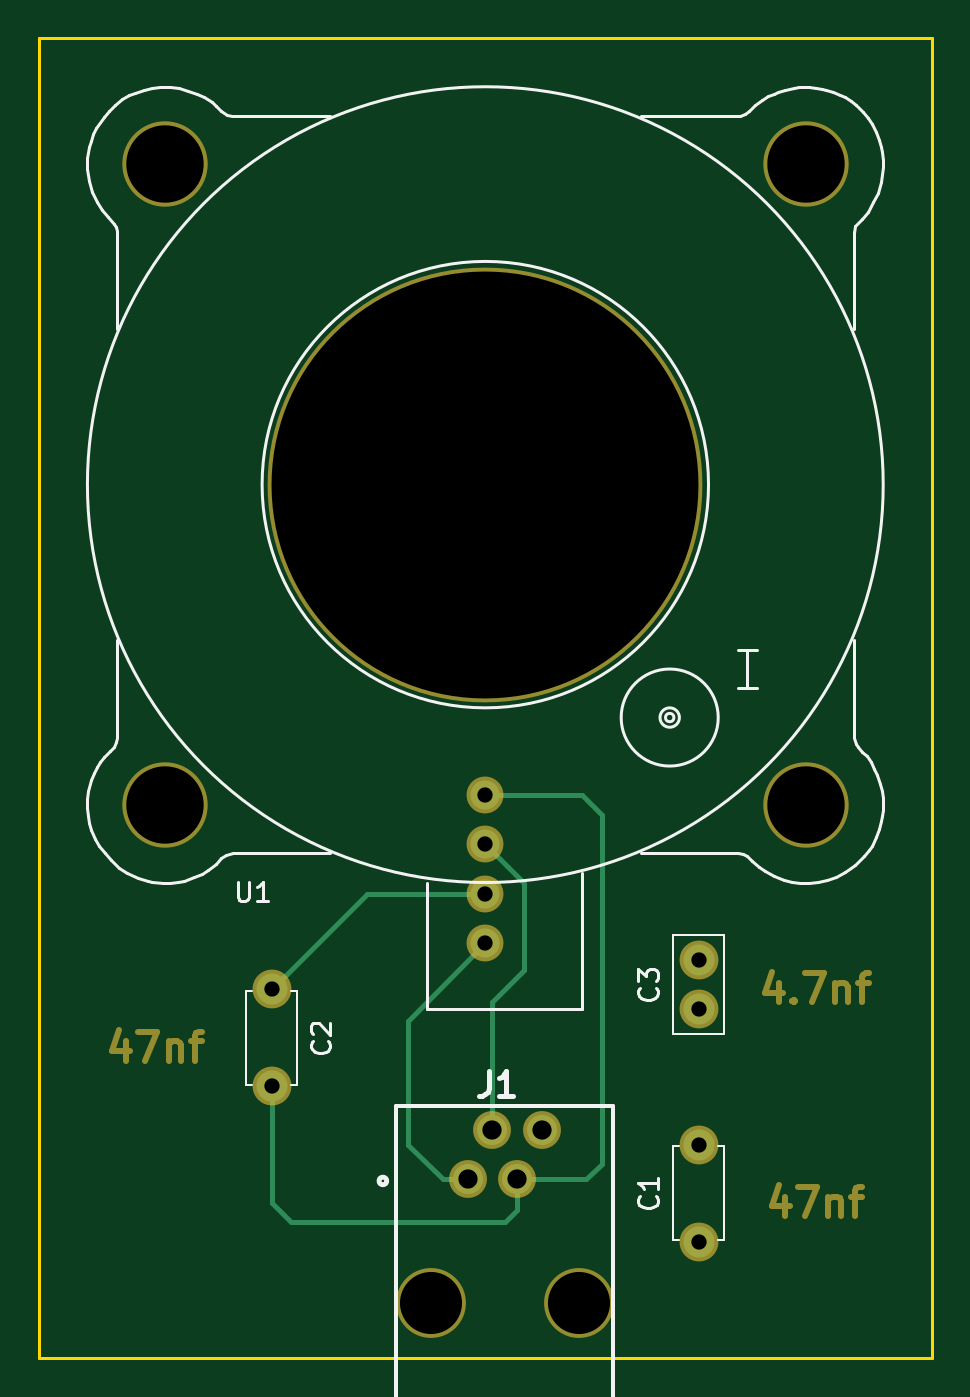
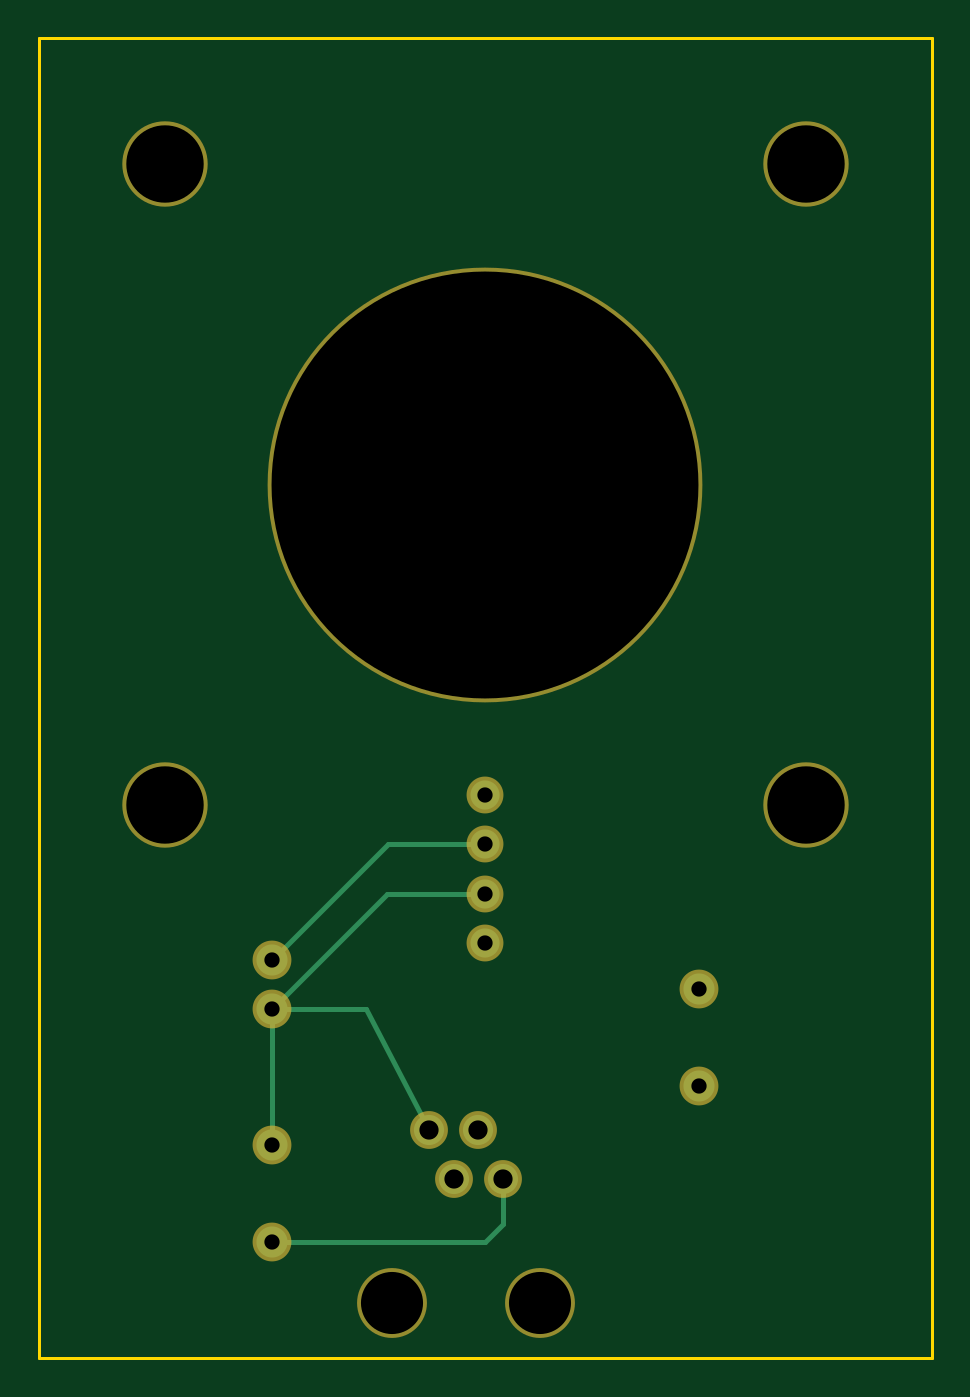
Circuit board: 9 layer files. Board 46.0 x 68.0 mm.
- bottom_copper: CurrentSensor-B.Cu.gbr (1503 bytes)
- bottom_mask: CurrentSensor-B.Mask.gbr (1147 bytes)
- bottom_silk: CurrentSensor-B.SilkS.gbr (473 bytes)
- outline: CurrentSensor-Edge.Cuts.gbr (701 bytes)
- top_copper: CurrentSensor-F.Cu.gbr (2103 bytes)
- top_mask: CurrentSensor-F.Mask.gbr (3121 bytes)
- top_silk: CurrentSensor-F.SilkS.gbr (12376 bytes)
- drill: CurrentSensor-NPTH.drl (262 bytes)
- drill: CurrentSensor.drl (453 bytes)

=== bottom_copper: CurrentSensor-B.Cu.gbr ===
%TF.GenerationSoftware,KiCad,Pcbnew,4.0.7-e2-6376~58~ubuntu16.04.1*%
%TF.CreationDate,2017-12-30T21:22:18+10:00*%
%TF.ProjectId,CurrentSensor,43757272656E7453656E736F722E6B69,rev?*%
%TF.FileFunction,Copper,L2,Bot,Signal*%
%FSLAX46Y46*%
G04 Gerber Fmt 4.6, Leading zero omitted, Abs format (unit mm)*
G04 Created by KiCad (PCBNEW 4.0.7-e2-6376~58~ubuntu16.04.1) date Sat Dec 30 21:22:18 2017*
%MOMM*%
%LPD*%
G01*
G04 APERTURE LIST*
%ADD10C,0.100000*%
%ADD11C,1.600000*%
%ADD12C,1.550000*%
%ADD13C,3.200000*%
%ADD14C,1.500000*%
%ADD15C,0.250000*%
G04 APERTURE END LIST*
D10*
D11*
X158000000Y-94000000D03*
X158000000Y-89000000D03*
X136000000Y-81000000D03*
X136000000Y-86000000D03*
X158000000Y-82000000D03*
X158000000Y-79500000D03*
D12*
X146095000Y-90800000D03*
X147365000Y-88260000D03*
X148635000Y-90800000D03*
X149905000Y-88260000D03*
D13*
X144190000Y-97150000D03*
X151810000Y-97150000D03*
D14*
X147000000Y-71000000D03*
X147000000Y-73540000D03*
X147000000Y-76080000D03*
X147000000Y-78620000D03*
D15*
X146095000Y-90800000D02*
X146095000Y-93095000D01*
X147000000Y-94000000D02*
X158000000Y-94000000D01*
X146095000Y-93095000D02*
X147000000Y-94000000D01*
X158000000Y-82000000D02*
X158000000Y-89000000D01*
X158000000Y-82000000D02*
X153165000Y-82000000D01*
X153165000Y-82000000D02*
X149905000Y-88260000D01*
X147000000Y-76080000D02*
X152080000Y-76080000D01*
X152080000Y-76080000D02*
X158000000Y-82000000D01*
X147000000Y-73540000D02*
X152040000Y-73540000D01*
X152040000Y-73540000D02*
X158000000Y-79500000D01*
M02*

=== bottom_mask: CurrentSensor-B.Mask.gbr ===
%TF.GenerationSoftware,KiCad,Pcbnew,4.0.7-e2-6376~58~ubuntu16.04.1*%
%TF.CreationDate,2017-12-30T21:22:18+10:00*%
%TF.ProjectId,CurrentSensor,43757272656E7453656E736F722E6B69,rev?*%
%TF.FileFunction,Soldermask,Bot*%
%FSLAX46Y46*%
G04 Gerber Fmt 4.6, Leading zero omitted, Abs format (unit mm)*
G04 Created by KiCad (PCBNEW 4.0.7-e2-6376~58~ubuntu16.04.1) date Sat Dec 30 21:22:18 2017*
%MOMM*%
%LPD*%
G01*
G04 APERTURE LIST*
%ADD10C,0.100000*%
%ADD11C,2.000000*%
%ADD12C,1.950000*%
%ADD13C,3.600000*%
%ADD14C,22.400000*%
%ADD15C,4.400000*%
%ADD16C,1.900000*%
G04 APERTURE END LIST*
D10*
D11*
X158000000Y-94000000D03*
X158000000Y-89000000D03*
X136000000Y-81000000D03*
X136000000Y-86000000D03*
X158000000Y-82000000D03*
X158000000Y-79500000D03*
D12*
X146095000Y-90800000D03*
X147365000Y-88260000D03*
X148635000Y-90800000D03*
X149905000Y-88260000D03*
D13*
X144190000Y-97150000D03*
X151810000Y-97150000D03*
D14*
X147000000Y-55000000D03*
D15*
X163500000Y-38500000D03*
X130500000Y-38500000D03*
X130500000Y-71500000D03*
X163500000Y-71500000D03*
D16*
X147000000Y-71000000D03*
X147000000Y-73540000D03*
X147000000Y-76080000D03*
X147000000Y-78620000D03*
M02*

=== bottom_silk: CurrentSensor-B.SilkS.gbr ===
%TF.GenerationSoftware,KiCad,Pcbnew,4.0.7-e2-6376~58~ubuntu16.04.1*%
%TF.CreationDate,2017-12-30T21:22:18+10:00*%
%TF.ProjectId,CurrentSensor,43757272656E7453656E736F722E6B69,rev?*%
%TF.FileFunction,Legend,Bot*%
%FSLAX46Y46*%
G04 Gerber Fmt 4.6, Leading zero omitted, Abs format (unit mm)*
G04 Created by KiCad (PCBNEW 4.0.7-e2-6376~58~ubuntu16.04.1) date Sat Dec 30 21:22:18 2017*
%MOMM*%
%LPD*%
G01*
G04 APERTURE LIST*
%ADD10C,0.100000*%
G04 APERTURE END LIST*
D10*
M02*

=== outline: CurrentSensor-Edge.Cuts.gbr ===
%TF.GenerationSoftware,KiCad,Pcbnew,4.0.7-e2-6376~58~ubuntu16.04.1*%
%TF.CreationDate,2017-12-30T21:22:18+10:00*%
%TF.ProjectId,CurrentSensor,43757272656E7453656E736F722E6B69,rev?*%
%TF.FileFunction,Profile,NP*%
%FSLAX46Y46*%
G04 Gerber Fmt 4.6, Leading zero omitted, Abs format (unit mm)*
G04 Created by KiCad (PCBNEW 4.0.7-e2-6376~58~ubuntu16.04.1) date Sat Dec 30 21:22:18 2017*
%MOMM*%
%LPD*%
G01*
G04 APERTURE LIST*
%ADD10C,0.100000*%
%ADD11C,0.150000*%
G04 APERTURE END LIST*
D10*
D11*
X124000000Y-100000000D02*
X124000000Y-32000000D01*
X170000000Y-100000000D02*
X124000000Y-100000000D01*
X170000000Y-32000000D02*
X170000000Y-100000000D01*
X124000000Y-32000000D02*
X170000000Y-32000000D01*
M02*

=== top_copper: CurrentSensor-F.Cu.gbr ===
%TF.GenerationSoftware,KiCad,Pcbnew,4.0.7-e2-6376~58~ubuntu16.04.1*%
%TF.CreationDate,2017-12-30T21:22:18+10:00*%
%TF.ProjectId,CurrentSensor,43757272656E7453656E736F722E6B69,rev?*%
%TF.FileFunction,Copper,L1,Top,Signal*%
%FSLAX46Y46*%
G04 Gerber Fmt 4.6, Leading zero omitted, Abs format (unit mm)*
G04 Created by KiCad (PCBNEW 4.0.7-e2-6376~58~ubuntu16.04.1) date Sat Dec 30 21:22:18 2017*
%MOMM*%
%LPD*%
G01*
G04 APERTURE LIST*
%ADD10C,0.100000*%
%ADD11C,1.600000*%
%ADD12C,1.550000*%
%ADD13C,3.200000*%
%ADD14C,1.500000*%
%ADD15C,0.250000*%
G04 APERTURE END LIST*
D10*
D11*
X158000000Y-94000000D03*
X158000000Y-89000000D03*
X136000000Y-81000000D03*
X136000000Y-86000000D03*
X158000000Y-82000000D03*
X158000000Y-79500000D03*
D12*
X146095000Y-90800000D03*
X147365000Y-88260000D03*
X148635000Y-90800000D03*
X149905000Y-88260000D03*
D13*
X144190000Y-97150000D03*
X151810000Y-97150000D03*
D14*
X147000000Y-71000000D03*
X147000000Y-73540000D03*
X147000000Y-76080000D03*
X147000000Y-78620000D03*
D15*
X146095000Y-90800000D02*
X144800000Y-90800000D01*
X143000000Y-82620000D02*
X147000000Y-78620000D01*
X143000000Y-89000000D02*
X143000000Y-82620000D01*
X144800000Y-90800000D02*
X143000000Y-89000000D01*
X146095000Y-90800000D02*
X145800000Y-90800000D01*
X147000000Y-76080000D02*
X140920000Y-76080000D01*
X140920000Y-76080000D02*
X136000000Y-81000000D01*
X148635000Y-90800000D02*
X152200000Y-90800000D01*
X152000000Y-71000000D02*
X147000000Y-71000000D01*
X153000000Y-72000000D02*
X152000000Y-71000000D01*
X153000000Y-90000000D02*
X153000000Y-72000000D01*
X152200000Y-90800000D02*
X153000000Y-90000000D01*
X148635000Y-90800000D02*
X148635000Y-92365000D01*
X136000000Y-92000000D02*
X136000000Y-86000000D01*
X137000000Y-93000000D02*
X136000000Y-92000000D01*
X148000000Y-93000000D02*
X137000000Y-93000000D01*
X148635000Y-92365000D02*
X148000000Y-93000000D01*
X148635000Y-90800000D02*
X148635000Y-91365000D01*
X147365000Y-88260000D02*
X147365000Y-81635000D01*
X149000000Y-75540000D02*
X147000000Y-73540000D01*
X149000000Y-80000000D02*
X149000000Y-75540000D01*
X147365000Y-81635000D02*
X149000000Y-80000000D01*
M02*

=== top_mask: CurrentSensor-F.Mask.gbr ===
%TF.GenerationSoftware,KiCad,Pcbnew,4.0.7-e2-6376~58~ubuntu16.04.1*%
%TF.CreationDate,2017-12-30T21:22:18+10:00*%
%TF.ProjectId,CurrentSensor,43757272656E7453656E736F722E6B69,rev?*%
%TF.FileFunction,Soldermask,Top*%
%FSLAX46Y46*%
G04 Gerber Fmt 4.6, Leading zero omitted, Abs format (unit mm)*
G04 Created by KiCad (PCBNEW 4.0.7-e2-6376~58~ubuntu16.04.1) date Sat Dec 30 21:22:18 2017*
%MOMM*%
%LPD*%
G01*
G04 APERTURE LIST*
%ADD10C,0.100000*%
%ADD11C,0.300000*%
%ADD12C,2.000000*%
%ADD13C,1.950000*%
%ADD14C,3.600000*%
%ADD15C,22.400000*%
%ADD16C,4.400000*%
%ADD17C,1.900000*%
G04 APERTURE END LIST*
D10*
D11*
X128464286Y-83678571D02*
X128464286Y-84678571D01*
X128107143Y-83107143D02*
X127750000Y-84178571D01*
X128678572Y-84178571D01*
X129107143Y-83178571D02*
X130107143Y-83178571D01*
X129464286Y-84678571D01*
X130678571Y-83678571D02*
X130678571Y-84678571D01*
X130678571Y-83821429D02*
X130749999Y-83750000D01*
X130892857Y-83678571D01*
X131107142Y-83678571D01*
X131249999Y-83750000D01*
X131321428Y-83892857D01*
X131321428Y-84678571D01*
X131821428Y-83678571D02*
X132392857Y-83678571D01*
X132035714Y-84678571D02*
X132035714Y-83392857D01*
X132107142Y-83250000D01*
X132250000Y-83178571D01*
X132392857Y-83178571D01*
X162464286Y-91678571D02*
X162464286Y-92678571D01*
X162107143Y-91107143D02*
X161750000Y-92178571D01*
X162678572Y-92178571D01*
X163107143Y-91178571D02*
X164107143Y-91178571D01*
X163464286Y-92678571D01*
X164678571Y-91678571D02*
X164678571Y-92678571D01*
X164678571Y-91821429D02*
X164749999Y-91750000D01*
X164892857Y-91678571D01*
X165107142Y-91678571D01*
X165249999Y-91750000D01*
X165321428Y-91892857D01*
X165321428Y-92678571D01*
X165821428Y-91678571D02*
X166392857Y-91678571D01*
X166035714Y-92678571D02*
X166035714Y-91392857D01*
X166107142Y-91250000D01*
X166250000Y-91178571D01*
X166392857Y-91178571D01*
X162107143Y-80678571D02*
X162107143Y-81678571D01*
X161750000Y-80107143D02*
X161392857Y-81178571D01*
X162321429Y-81178571D01*
X162892857Y-81535714D02*
X162964285Y-81607143D01*
X162892857Y-81678571D01*
X162821428Y-81607143D01*
X162892857Y-81535714D01*
X162892857Y-81678571D01*
X163464286Y-80178571D02*
X164464286Y-80178571D01*
X163821429Y-81678571D01*
X165035714Y-80678571D02*
X165035714Y-81678571D01*
X165035714Y-80821429D02*
X165107142Y-80750000D01*
X165250000Y-80678571D01*
X165464285Y-80678571D01*
X165607142Y-80750000D01*
X165678571Y-80892857D01*
X165678571Y-81678571D01*
X166178571Y-80678571D02*
X166750000Y-80678571D01*
X166392857Y-81678571D02*
X166392857Y-80392857D01*
X166464285Y-80250000D01*
X166607143Y-80178571D01*
X166750000Y-80178571D01*
D12*
X158000000Y-94000000D03*
X158000000Y-89000000D03*
X136000000Y-81000000D03*
X136000000Y-86000000D03*
X158000000Y-82000000D03*
X158000000Y-79500000D03*
D13*
X146095000Y-90800000D03*
X147365000Y-88260000D03*
X148635000Y-90800000D03*
X149905000Y-88260000D03*
D14*
X144190000Y-97150000D03*
X151810000Y-97150000D03*
D15*
X147000000Y-55000000D03*
D16*
X163500000Y-38500000D03*
X130500000Y-38500000D03*
X130500000Y-71500000D03*
X163500000Y-71500000D03*
D17*
X147000000Y-71000000D03*
X147000000Y-73540000D03*
X147000000Y-76080000D03*
X147000000Y-78620000D03*
M02*

=== top_silk: CurrentSensor-F.SilkS.gbr (12376 bytes, source omitted) ===
=== drill: CurrentSensor-NPTH.drl ===
M48
;DRILL file {KiCad 4.0.7-e2-6376~58~ubuntu16.04.1} date Sat Dec 30 21:22:22 2017
;FORMAT={-:-/ absolute / inch / decimal}
FMAT,2
INCH,TZ
T1C0.157
T2C0.866
%
G90
G05
M72
T1
X5.1378Y-1.5157
X5.1378Y-2.815
X6.437Y-1.5157
X6.437Y-2.815
T2
X5.7874Y-2.1654
T0
M30

=== drill: CurrentSensor.drl ===
M48
;DRILL file {KiCad 4.0.7-e2-6376~58~ubuntu16.04.1} date Sat Dec 30 21:22:22 2017
;FORMAT={-:-/ absolute / inch / decimal}
FMAT,2
INCH,TZ
T1C0.031
T2C0.039
T3C0.126
%
G90
G05
M72
T1
X5.3543Y-3.189
X5.3543Y-3.3858
X5.7874Y-2.7953
X5.7874Y-2.8953
X5.7874Y-2.9953
X5.7874Y-3.0953
X6.2205Y-3.1299
X6.2205Y-3.2283
X6.2205Y-3.5039
X6.2205Y-3.7008
T2
X5.7518Y-3.5748
X5.8018Y-3.4748
X5.8518Y-3.5748
X5.9018Y-3.4748
T3
X5.6768Y-3.8248
X5.9768Y-3.8248
T0
M30

